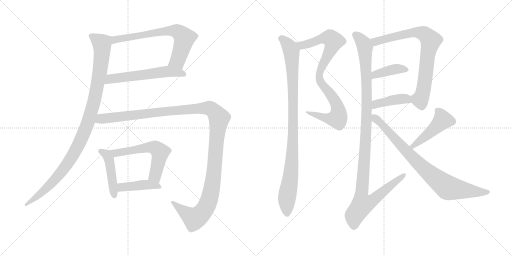
t = 0.00 s
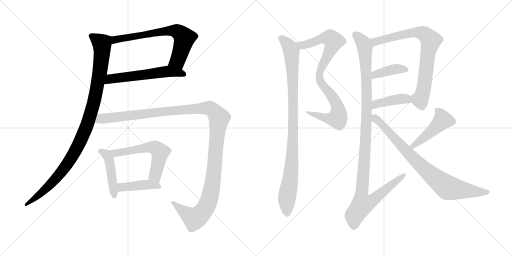
t = 2.53 s
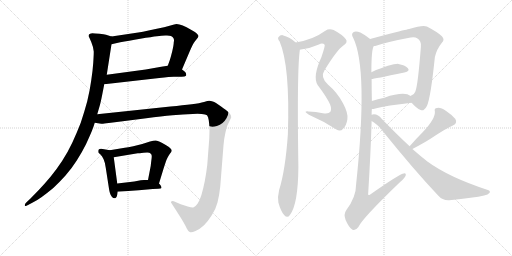
t = 5.07 s
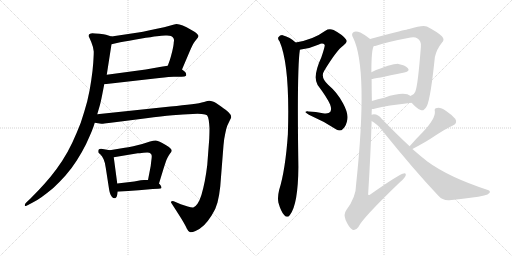
t = 7.60 s
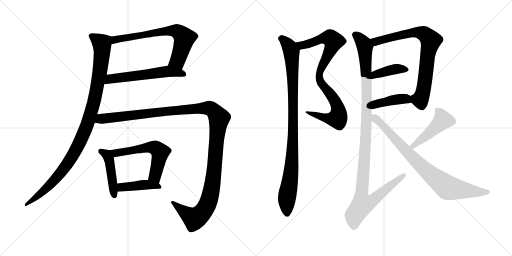
t = 10.14 s
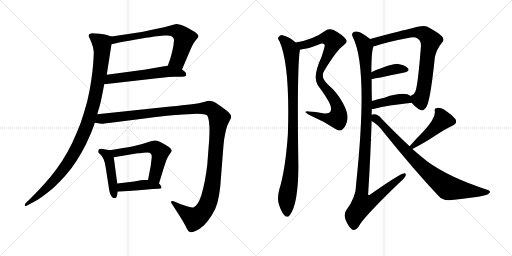
t = 12.67 s

The animated SVG that drew these frames (rendered in a browser with its animation timeline set to each time). Animation: 15 CSS @keyframes rules; one cycle of 12.67 s.

<svg version="1.1" viewBox="0 0 2048 1024" xmlns="http://www.w3.org/2000/svg">
  <g stroke="lightgray" stroke-dasharray="1,1" stroke-width="1" transform="scale(4, 4)">
    <line x1="0" y1="0" x2="256" y2="256"></line>
    <line x1="256" y1="0" x2="0" y2="256"></line>
    <line x1="128" y1="0" x2="128" y2="256"></line>
    <line x1="0" y1="128" x2="256" y2="128"></line>
    <line x1="256" y1="0" x2="512" y2="256"></line>
    <line x1="512" y1="0" x2="256" y2="256"></line>
    <line x1="384" y1="0" x2="384" y2="256"></line>
    <line x1="256" y1="128" x2="512" y2="128"></line>
  </g>
<g transform="scale(1, -1) translate(0, -850)">
   <style type="text/css">
    @keyframes keyframes0 {
      from {
       stroke: black;
       stroke-dashoffset: 690;
       stroke-width: 128;
       }
       69% {
       animation-timing-function: step-end;
       stroke: black;
       stroke-dashoffset: 0;
       stroke-width: 128;
       }
       to {
       stroke: black;
       stroke-width: 1024;
       }
       }
       #make-me-a-hanzi-animation-0 {
         animation: keyframes0 0.811523s both;
         animation-delay: 0.000000s;
         animation-timing-function: linear;
       }
    @keyframes keyframes1 {
      from {
       stroke: black;
       stroke-dashoffset: 581;
       stroke-width: 128;
       }
       65% {
       animation-timing-function: step-end;
       stroke: black;
       stroke-dashoffset: 0;
       stroke-width: 128;
       }
       to {
       stroke: black;
       stroke-width: 1024;
       }
       }
       #make-me-a-hanzi-animation-1 {
         animation: keyframes1 0.722819s both;
         animation-delay: 0.811523s;
         animation-timing-function: linear;
       }
    @keyframes keyframes2 {
      from {
       stroke: black;
       stroke-dashoffset: 1051;
       stroke-width: 128;
       }
       77% {
       animation-timing-function: step-end;
       stroke: black;
       stroke-dashoffset: 0;
       stroke-width: 128;
       }
       to {
       stroke: black;
       stroke-width: 1024;
       }
       }
       #make-me-a-hanzi-animation-2 {
         animation: keyframes2 1.105306s both;
         animation-delay: 1.534342s;
         animation-timing-function: linear;
       }
    @keyframes keyframes3 {
      from {
       stroke: black;
       stroke-dashoffset: 456;
       stroke-width: 128;
       }
       60% {
       animation-timing-function: step-end;
       stroke: black;
       stroke-dashoffset: 0;
       stroke-width: 128;
       }
       to {
       stroke: black;
       stroke-width: 1024;
       }
       }
       #make-me-a-hanzi-animation-3 {
         animation: keyframes3 0.621094s both;
         animation-delay: 2.639648s;
         animation-timing-function: linear;
       }
    @keyframes keyframes4 {
      from {
       stroke: black;
       stroke-dashoffset: 580;
       stroke-width: 128;
       }
       65% {
       animation-timing-function: step-end;
       stroke: black;
       stroke-dashoffset: 0;
       stroke-width: 128;
       }
       to {
       stroke: black;
       stroke-width: 1024;
       }
       }
       #make-me-a-hanzi-animation-4 {
         animation: keyframes4 0.722005s both;
         animation-delay: 3.260742s;
         animation-timing-function: linear;
       }
    @keyframes keyframes5 {
      from {
       stroke: black;
       stroke-dashoffset: 426;
       stroke-width: 128;
       }
       58% {
       animation-timing-function: step-end;
       stroke: black;
       stroke-dashoffset: 0;
       stroke-width: 128;
       }
       to {
       stroke: black;
       stroke-width: 1024;
       }
       }
       #make-me-a-hanzi-animation-5 {
         animation: keyframes5 0.596680s both;
         animation-delay: 3.982747s;
         animation-timing-function: linear;
       }
    @keyframes keyframes6 {
      from {
       stroke: black;
       stroke-dashoffset: 1307;
       stroke-width: 128;
       }
       81% {
       animation-timing-function: step-end;
       stroke: black;
       stroke-dashoffset: 0;
       stroke-width: 128;
       }
       to {
       stroke: black;
       stroke-width: 1024;
       }
       }
       #make-me-a-hanzi-animation-6 {
         animation: keyframes6 1.313639s both;
         animation-delay: 4.579427s;
         animation-timing-function: linear;
       }
    @keyframes keyframes7 {
      from {
       stroke: black;
       stroke-dashoffset: 868;
       stroke-width: 128;
       }
       74% {
       animation-timing-function: step-end;
       stroke: black;
       stroke-dashoffset: 0;
       stroke-width: 128;
       }
       to {
       stroke: black;
       stroke-width: 1024;
       }
       }
       #make-me-a-hanzi-animation-7 {
         animation: keyframes7 0.956380s both;
         animation-delay: 5.893066s;
         animation-timing-function: linear;
       }
    @keyframes keyframes8 {
      from {
       stroke: black;
       stroke-dashoffset: 974;
       stroke-width: 128;
       }
       76% {
       animation-timing-function: step-end;
       stroke: black;
       stroke-dashoffset: 0;
       stroke-width: 128;
       }
       to {
       stroke: black;
       stroke-width: 1024;
       }
       }
       #make-me-a-hanzi-animation-8 {
         animation: keyframes8 1.042643s both;
         animation-delay: 6.849446s;
         animation-timing-function: linear;
       }
    @keyframes keyframes9 {
      from {
       stroke: black;
       stroke-dashoffset: 777;
       stroke-width: 128;
       }
       72% {
       animation-timing-function: step-end;
       stroke: black;
       stroke-dashoffset: 0;
       stroke-width: 128;
       }
       to {
       stroke: black;
       stroke-width: 1024;
       }
       }
       #make-me-a-hanzi-animation-9 {
         animation: keyframes9 0.882324s both;
         animation-delay: 7.892089s;
         animation-timing-function: linear;
       }
    @keyframes keyframes10 {
      from {
       stroke: black;
       stroke-dashoffset: 398;
       stroke-width: 128;
       }
       56% {
       animation-timing-function: step-end;
       stroke: black;
       stroke-dashoffset: 0;
       stroke-width: 128;
       }
       to {
       stroke: black;
       stroke-width: 1024;
       }
       }
       #make-me-a-hanzi-animation-10 {
         animation: keyframes10 0.573893s both;
         animation-delay: 8.774413s;
         animation-timing-function: linear;
       }
    @keyframes keyframes11 {
      from {
       stroke: black;
       stroke-dashoffset: 412;
       stroke-width: 128;
       }
       57% {
       animation-timing-function: step-end;
       stroke: black;
       stroke-dashoffset: 0;
       stroke-width: 128;
       }
       to {
       stroke: black;
       stroke-width: 1024;
       }
       }
       #make-me-a-hanzi-animation-11 {
         animation: keyframes11 0.585286s both;
         animation-delay: 9.348306s;
         animation-timing-function: linear;
       }
    @keyframes keyframes12 {
      from {
       stroke: black;
       stroke-dashoffset: 1149;
       stroke-width: 128;
       }
       79% {
       animation-timing-function: step-end;
       stroke: black;
       stroke-dashoffset: 0;
       stroke-width: 128;
       }
       to {
       stroke: black;
       stroke-width: 1024;
       }
       }
       #make-me-a-hanzi-animation-12 {
         animation: keyframes12 1.185059s both;
         animation-delay: 9.933592s;
         animation-timing-function: linear;
       }
    @keyframes keyframes13 {
      from {
       stroke: black;
       stroke-dashoffset: 461;
       stroke-width: 128;
       }
       60% {
       animation-timing-function: step-end;
       stroke: black;
       stroke-dashoffset: 0;
       stroke-width: 128;
       }
       to {
       stroke: black;
       stroke-width: 1024;
       }
       }
       #make-me-a-hanzi-animation-13 {
         animation: keyframes13 0.625163s both;
         animation-delay: 11.118651s;
         animation-timing-function: linear;
       }
    @keyframes keyframes14 {
      from {
       stroke: black;
       stroke-dashoffset: 829;
       stroke-width: 128;
       }
       73% {
       animation-timing-function: step-end;
       stroke: black;
       stroke-dashoffset: 0;
       stroke-width: 128;
       }
       to {
       stroke: black;
       stroke-width: 1024;
       }
       }
       #make-me-a-hanzi-animation-14 {
         animation: keyframes14 0.924642s both;
         animation-delay: 11.743814s;
         animation-timing-function: linear;
       }
</style>
<path d="M 728.0 572.5 L 759.0 645.5 Q 765.0 659.5 770.0 669.5 Q 775.0 679.5 780.0 685.5 L 791.0 699.5 Q 794.0 703.5 794.0 707.5 Q 793.0 710.5 788.0 715.5 Q 783.0 721.5 764.0 731.5 Q 745.0 743.5 731.0 748.5 Q 717.0 754.5 706.0 754.5 Q 699.0 753.5 682.0 748.5 Q 665.0 743.5 613.0 732.5 Q 561.0 721.5 553.0 720.5 L 446.0 704.5 C 416.0 700.5 417.0 666.5 446.0 673.5 L 481.0 681.5 Q 513.0 687.5 561.0 695.5 Q 609.0 703.5 628.0 705.5 Q 647.0 707.5 661.0 708.5 L 668.0 708.5 Q 679.0 708.5 684.0 706.5 Q 691.0 703.5 694.0 697.5 Q 696.0 693.5 696.0 688.5 Q 696.0 685.5 695.0 681.5 Q 695.0 671.5 689.0 645.5 Q 683.0 621.5 679.0 609.5 L 671.0 587.5 C 661.0 559.5 716.0 544.5 728.0 572.5 Z" fill="lightgray"></path> 
<path d="M 417.0 513.5 L 637.0 538.5 Q 681.0 543.5 695.0 543.5 L 726.0 543.5 Q 741.0 543.5 744.0 547.5 Q 745.0 549.5 745.0 551.5 Q 745.0 554.5 743.0 559.5 Q 739.0 565.5 728.0 572.5 C 704.0 590.5 701.0 592.5 671.0 587.5 L 645.0 583.5 L 583.0 572.5 L 427.0 551.5 C 397.0 547.5 387.0 510.5 417.0 513.5 Z" fill="lightgray"></path> 
<path d="M 446.0 704.5 L 424.0 711.5 Q 417.0 713.5 398.0 715.5 Q 378.0 717.5 369.0 717.5 Q 358.0 715.5 356.0 712.5 Q 355.0 709.5 355.0 705.5 Q 356.0 702.5 365.0 682.5 Q 373.0 663.5 375.0 644.5 Q 375.0 629.5 373.0 599.5 Q 371.0 569.5 365.0 529.5 Q 360.0 491.5 349.0 445.5 Q 337.0 401.5 323.0 359.5 Q 307.0 318.5 289.0 279.5 Q 271.0 241.5 249.0 207.5 Q 228.0 175.5 203.0 144.5 Q 177.0 113.5 156.0 91.5 L 123.0 57.5 L 106.0 41.5 Q 99.0 34.5 99.0 30.5 L 99.0 28.5 Q 100.0 26.5 102.0 26.5 Q 105.0 26.5 112.0 30.5 L 131.0 40.5 Q 149.0 49.5 167.0 62.5 Q 185.0 75.5 212.0 97.5 Q 238.0 121.5 262.0 148.5 Q 286.0 175.5 307.0 208.5 Q 328.0 241.5 344.0 273.5 Q 359.0 306.5 367.0 325.5 Q 375.0 345.5 379.0 359.5 L 389.0 393.5 L 400.0 431.5 Q 403.0 442.5 408.0 467.5 L 417.0 513.5 L 427.0 551.5 L 446.0 673.5 C 451.0 703.5 451.0 703.5 446.0 704.5 Z" fill="lightgray"></path> 
<path d="M 439.0 249.5 L 422.0 252.5 Q 408.0 254.5 404.0 255.5 Q 399.0 255.5 396.0 253.5 Q 393.0 251.5 393.0 247.5 L 393.0 241.5 Q 393.0 239.5 401.0 233.5 Q 408.0 227.5 414.0 214.5 Q 420.0 201.5 423.0 179.5 L 436.0 95.5 Q 437.0 87.5 440.0 77.5 Q 443.0 67.5 448.0 62.5 Q 453.0 57.5 458.0 57.5 L 461.0 57.5 Q 467.0 59.5 469.0 71.5 L 471.0 83.5 L 469.0 116.5 L 455.0 221.5 C 452.0 247.5 452.0 247.5 439.0 249.5 Z" fill="lightgray"></path> 
<path d="M 636.0 116.5 L 654.0 175.5 Q 663.0 203.5 665.0 208.5 Q 667.0 213.5 671.0 221.5 Q 675.0 229.5 681.0 237.5 Q 686.0 243.5 687.0 247.5 Q 687.0 251.5 683.0 255.5 Q 679.0 261.5 663.0 270.5 Q 647.0 279.5 639.0 283.5 Q 631.0 287.5 623.0 288.5 Q 614.0 288.5 600.0 284.5 L 569.0 274.5 Q 555.0 270.5 533.0 265.5 Q 511.0 261.5 499.0 259.5 L 439.0 249.5 C 409.0 244.5 425.0 216.5 455.0 221.5 L 551.0 237.5 Q 556.0 237.5 574.0 239.5 Q 583.0 240.5 589.0 240.5 Q 595.0 240.5 597.0 239.5 Q 603.0 237.5 605.0 233.5 Q 607.0 229.5 607.0 224.5 Q 607.0 220.5 605.0 205.5 Q 603.0 189.5 603.0 187.5 L 592.0 130.5 C 586.0 101.5 627.0 87.5 636.0 116.5 Z" fill="lightgray"></path> 
<path d="M 471.0 83.5 L 555.0 89.5 L 611.0 94.5 L 633.0 95.5 Q 644.0 95.5 646.0 98.5 L 646.0 100.5 Q 646.0 102.5 644.0 106.5 Q 641.0 111.5 636.0 116.5 C 623.0 130.5 622.0 130.5 592.0 130.5 L 576.0 130.5 Q 573.0 130.5 563.0 129.5 L 537.0 124.5 L 469.0 116.5 C 439.0 112.5 441.0 81.5 471.0 83.5 Z" fill="lightgray"></path> 
<path d="M 379.0 359.5 L 405.0 355.5 L 408.0 355.5 Q 414.0 355.5 435.0 358.5 L 491.0 365.5 L 585.0 377.5 Q 647.0 385.5 690.0 389.5 Q 733.0 393.5 771.0 394.5 Q 781.0 395.5 790.0 395.5 Q 799.0 395.5 807.0 394.5 Q 823.0 393.5 828.0 389.5 Q 833.0 384.5 835.0 369.5 Q 837.0 355.5 838.0 337.5 Q 838.0 320.5 837.0 295.5 L 829.0 190.5 Q 825.0 156.5 819.0 125.5 Q 813.0 95.5 806.0 71.5 Q 799.0 48.5 790.0 35.5 Q 781.0 22.5 773.0 20.5 L 771.0 20.5 Q 764.0 20.5 751.0 24.5 L 723.0 33.5 L 695.0 45.5 Q 692.0 46.5 690.0 46.5 Q 687.0 46.5 685.0 44.5 Q 684.0 43.5 684.0 41.5 Q 684.0 39.5 686.0 37.5 L 704.0 9.5 L 725.0 -23.5 Q 742.0 -51.5 747.0 -63.5 Q 753.0 -75.5 759.0 -77.5 Q 761.0 -78.5 764.0 -78.5 Q 770.0 -78.5 782.0 -73.5 Q 799.0 -66.5 816.0 -50.5 Q 832.0 -34.5 847.0 -10.5 Q 863.0 13.5 870.0 40.5 Q 877.0 67.5 881.0 104.5 L 894.0 269.5 Q 896.0 295.5 901.0 316.5 Q 905.0 337.5 909.0 347.5 L 919.0 368.5 Q 924.0 377.5 925.0 381.5 Q 925.0 391.5 915.0 400.5 Q 906.0 409.5 883.0 425.5 Q 861.0 441.5 851.0 444.5 Q 843.0 447.5 837.0 447.5 Q 832.0 447.5 816.0 442.5 Q 800.0 437.5 767.0 433.5 Q 733.0 429.5 682.0 424.5 L 389.0 393.5 C 359.0 390.5 349.0 363.5 379.0 359.5 Z" fill="lightgray"></path> 
<path d="M 1199.5 651.5 Q 1200.5 652.5 1203.5 652.5 Q 1239.5 656.5 1275.5 672.5 Q 1290.5 679.5 1298.5 671.5 Q 1301.5 668.5 1285.5 621.5 Q 1249.5 543.5 1270.5 510.5 Q 1307.5 461.5 1320.5 432.5 Q 1327.5 413.5 1321.5 403.5 Q 1314.5 393.5 1291.5 397.5 Q 1263.5 403.5 1233.5 404.5 Q 1209.5 405.5 1235.5 391.5 Q 1293.5 366.5 1345.5 332.5 Q 1361.5 322.5 1372.5 335.5 Q 1385.5 347.5 1389.5 373.5 Q 1393.5 397.5 1372.5 436.5 Q 1350.5 479.5 1312.5 511.5 Q 1279.5 541.5 1297.5 568.5 Q 1346.5 649.5 1373.5 668.5 Q 1392.5 680.5 1383.5 693.5 Q 1370.5 711.5 1334.5 730.5 Q 1315.5 737.5 1301.5 727.5 Q 1252.5 691.5 1182.5 680.5 C 1153.5 674.5 1169.5 646.5 1199.5 651.5 Z" fill="lightgray"></path> 
<path d="M 1182.5 680.5 Q 1160.5 701.5 1130.5 709.5 Q 1120.5 710.5 1113.5 701.5 Q 1109.5 695.5 1118.5 684.5 Q 1160.5 587.5 1151.5 313.5 Q 1141.5 169.5 1116.5 90.5 Q 1109.5 62.5 1113.5 40.5 Q 1123.5 4.5 1136.5 -9.5 Q 1149.5 -24.5 1159.5 -9.5 Q 1192.5 32.5 1193.5 183.5 Q 1187.5 573.5 1199.5 651.5 C 1201.5 665.5 1201.5 665.5 1182.5 680.5 Z" fill="lightgray"></path> 
<path d="M 1646.5 439.5 Q 1665.5 417.5 1682.5 410.5 Q 1694.5 403.5 1707.5 426.5 Q 1722.5 457.5 1739.5 622.5 Q 1746.5 653.5 1767.5 679.5 Q 1780.5 692.5 1767.5 705.5 Q 1751.5 721.5 1707.5 744.5 Q 1689.5 750.5 1636.5 734.5 Q 1630.5 733.5 1625.5 731.5 Q 1604.5 728.5 1480.5 694.5 C 1451.5 686.5 1466.5 660.5 1495.5 666.5 Q 1499.5 666.5 1507.5 668.5 Q 1556.5 684.5 1642.5 700.5 Q 1660.5 703.5 1668.5 697.5 Q 1686.5 687.5 1683.5 662.5 Q 1671.5 508.5 1661.5 484.5 Q 1657.5 471.5 1643.5 467.5 Q 1640.5 467.5 1642.5 466.5 C 1628.5 458.5 1628.5 458.5 1646.5 439.5 Z" fill="lightgray"></path> 
<path d="M 1486.5 534.5 Q 1493.5 534.5 1617.5 560.5 Q 1641.5 566.5 1631.5 577.5 Q 1619.5 590.5 1593.5 594.5 Q 1566.5 595.5 1485.5 561.5 C 1457.5 549.5 1456.5 530.5 1486.5 534.5 Z" fill="lightgray"></path> 
<path d="M 1487.5 414.5 Q 1494.5 414.5 1501.5 416.5 Q 1546.5 428.5 1646.5 439.5 C 1676.5 442.5 1667.5 450.5 1642.5 466.5 Q 1617.5 485.5 1537.5 459.5 Q 1510.5 453.5 1487.5 446.5 C 1458.5 437.5 1457.5 412.5 1487.5 414.5 Z" fill="lightgray"></path> 
<path d="M 1486.5 391.5 Q 1486.5 403.5 1487.5 414.5 L 1487.5 446.5 Q 1486.5 492.5 1486.5 534.5 L 1485.5 561.5 Q 1485.5 655.5 1495.5 666.5 C 1499.5 680.5 1499.5 680.5 1480.5 694.5 Q 1461.5 710.5 1441.5 720.5 Q 1422.5 727.5 1413.5 721.5 Q 1403.5 715.5 1412.5 699.5 Q 1473.5 576.5 1424.5 113.5 Q 1424.5 62.5 1385.5 10.5 Q 1373.5 -5.5 1382.5 -29.5 Q 1394.5 -57.5 1408.5 -67.5 Q 1421.5 -74.5 1433.5 -57.5 Q 1448.5 -23.5 1600.5 122.5 Q 1618.5 137.5 1622.5 147.5 Q 1625.5 157.5 1615.5 156.5 Q 1600.5 156.5 1479.5 71.5 Q 1475.5 67.5 1472.5 72.5 Q 1482.5 231.5 1486.5 366.5 L 1486.5 391.5 Z" fill="lightgray"></path> 
<path d="M 1649.5 254.5 Q 1695.5 278.5 1723.5 296.5 Q 1786.5 338.5 1809.5 347.5 Q 1831.5 356.5 1821.5 374.5 Q 1808.5 390.5 1784.5 406.5 Q 1762.5 421.5 1748.5 418.5 Q 1735.5 418.5 1739.5 404.5 Q 1742.5 376.5 1691.5 322.5 Q 1667.5 298.5 1638.5 265.5 C 1618.5 243.5 1622.5 240.5 1649.5 254.5 Z" fill="lightgray"></path> 
<path d="M 1638.5 265.5 Q 1586.5 313.5 1526.5 375.5 Q 1513.5 393.5 1495.5 393.5 Q 1491.5 393.5 1486.5 391.5 C 1456.5 390.5 1461.5 383.5 1486.5 366.5 Q 1514.5 350.5 1534.5 321.5 Q 1655.5 171.5 1752.5 68.5 Q 1770.5 47.5 1797.5 49.5 Q 1897.5 59.5 1936.5 68.5 Q 1952.5 71.5 1958.5 79.5 Q 1962.5 86.5 1951.5 90.5 Q 1795.5 141.5 1709.5 204.5 Q 1681.5 226.5 1649.5 254.5 L 1638.5 265.5 Z" fill="lightgray"></path> 
      <clipPath id="make-me-a-hanzi-clip-0">
      <path d="M 728.0 572.5 L 759.0 645.5 Q 765.0 659.5 770.0 669.5 Q 775.0 679.5 780.0 685.5 L 791.0 699.5 Q 794.0 703.5 794.0 707.5 Q 793.0 710.5 788.0 715.5 Q 783.0 721.5 764.0 731.5 Q 745.0 743.5 731.0 748.5 Q 717.0 754.5 706.0 754.5 Q 699.0 753.5 682.0 748.5 Q 665.0 743.5 613.0 732.5 Q 561.0 721.5 553.0 720.5 L 446.0 704.5 C 416.0 700.5 417.0 666.5 446.0 673.5 L 481.0 681.5 Q 513.0 687.5 561.0 695.5 Q 609.0 703.5 628.0 705.5 Q 647.0 707.5 661.0 708.5 L 668.0 708.5 Q 679.0 708.5 684.0 706.5 Q 691.0 703.5 694.0 697.5 Q 696.0 693.5 696.0 688.5 Q 696.0 685.5 695.0 681.5 Q 695.0 671.5 689.0 645.5 Q 683.0 621.5 679.0 609.5 L 671.0 587.5 C 661.0 559.5 716.0 544.5 728.0 572.5 Z" fill="lightgray"></path>
      </clipPath>
      <path clip-path="url(#make-me-a-hanzi-clip-0)" d="M 450.0 681.5 L 472.0 694.5 L 604.0 718.5 L 695.0 728.5 L 709.0 723.5 L 730.0 708.5 L 737.0 693.5 L 711.0 608.5 L 679.0 590.5 " fill="none" id="make-me-a-hanzi-animation-0" stroke-dasharray="562 1124" stroke-linecap="round"></path>

      <clipPath id="make-me-a-hanzi-clip-1">
      <path d="M 417.0 513.5 L 637.0 538.5 Q 681.0 543.5 695.0 543.5 L 726.0 543.5 Q 741.0 543.5 744.0 547.5 Q 745.0 549.5 745.0 551.5 Q 745.0 554.5 743.0 559.5 Q 739.0 565.5 728.0 572.5 C 704.0 590.5 701.0 592.5 671.0 587.5 L 645.0 583.5 L 583.0 572.5 L 427.0 551.5 C 397.0 547.5 387.0 510.5 417.0 513.5 Z" fill="lightgray"></path>
      </clipPath>
      <path clip-path="url(#make-me-a-hanzi-clip-1)" d="M 424.0 518.5 L 442.0 534.5 L 655.0 563.5 L 725.0 558.5 L 739.0 551.5 " fill="none" id="make-me-a-hanzi-animation-1" stroke-dasharray="453 906" stroke-linecap="round"></path>

      <clipPath id="make-me-a-hanzi-clip-2">
      <path d="M 446.0 704.5 L 424.0 711.5 Q 417.0 713.5 398.0 715.5 Q 378.0 717.5 369.0 717.5 Q 358.0 715.5 356.0 712.5 Q 355.0 709.5 355.0 705.5 Q 356.0 702.5 365.0 682.5 Q 373.0 663.5 375.0 644.5 Q 375.0 629.5 373.0 599.5 Q 371.0 569.5 365.0 529.5 Q 360.0 491.5 349.0 445.5 Q 337.0 401.5 323.0 359.5 Q 307.0 318.5 289.0 279.5 Q 271.0 241.5 249.0 207.5 Q 228.0 175.5 203.0 144.5 Q 177.0 113.5 156.0 91.5 L 123.0 57.5 L 106.0 41.5 Q 99.0 34.5 99.0 30.5 L 99.0 28.5 Q 100.0 26.5 102.0 26.5 Q 105.0 26.5 112.0 30.5 L 131.0 40.5 Q 149.0 49.5 167.0 62.5 Q 185.0 75.5 212.0 97.5 Q 238.0 121.5 262.0 148.5 Q 286.0 175.5 307.0 208.5 Q 328.0 241.5 344.0 273.5 Q 359.0 306.5 367.0 325.5 Q 375.0 345.5 379.0 359.5 L 389.0 393.5 L 400.0 431.5 Q 403.0 442.5 408.0 467.5 L 417.0 513.5 L 427.0 551.5 L 446.0 673.5 C 451.0 703.5 451.0 703.5 446.0 704.5 Z" fill="lightgray"></path>
      </clipPath>
      <path clip-path="url(#make-me-a-hanzi-clip-2)" d="M 365.0 707.5 L 402.0 681.5 L 408.0 655.5 L 387.0 495.5 L 345.0 341.5 L 312.0 266.5 L 259.0 179.5 L 195.0 105.5 L 102.0 29.5 " fill="none" id="make-me-a-hanzi-animation-2" stroke-dasharray="923 1846" stroke-linecap="round"></path>

      <clipPath id="make-me-a-hanzi-clip-3">
      <path d="M 439.0 249.5 L 422.0 252.5 Q 408.0 254.5 404.0 255.5 Q 399.0 255.5 396.0 253.5 Q 393.0 251.5 393.0 247.5 L 393.0 241.5 Q 393.0 239.5 401.0 233.5 Q 408.0 227.5 414.0 214.5 Q 420.0 201.5 423.0 179.5 L 436.0 95.5 Q 437.0 87.5 440.0 77.5 Q 443.0 67.5 448.0 62.5 Q 453.0 57.5 458.0 57.5 L 461.0 57.5 Q 467.0 59.5 469.0 71.5 L 471.0 83.5 L 469.0 116.5 L 455.0 221.5 C 452.0 247.5 452.0 247.5 439.0 249.5 Z" fill="lightgray"></path>
      </clipPath>
      <path clip-path="url(#make-me-a-hanzi-clip-3)" d="M 402.0 246.5 L 423.0 234.5 L 437.0 211.5 L 460.0 64.5 " fill="none" id="make-me-a-hanzi-animation-3" stroke-dasharray="328 656" stroke-linecap="round"></path>

      <clipPath id="make-me-a-hanzi-clip-4">
      <path d="M 636.0 116.5 L 654.0 175.5 Q 663.0 203.5 665.0 208.5 Q 667.0 213.5 671.0 221.5 Q 675.0 229.5 681.0 237.5 Q 686.0 243.5 687.0 247.5 Q 687.0 251.5 683.0 255.5 Q 679.0 261.5 663.0 270.5 Q 647.0 279.5 639.0 283.5 Q 631.0 287.5 623.0 288.5 Q 614.0 288.5 600.0 284.5 L 569.0 274.5 Q 555.0 270.5 533.0 265.5 Q 511.0 261.5 499.0 259.5 L 439.0 249.5 C 409.0 244.5 425.0 216.5 455.0 221.5 L 551.0 237.5 Q 556.0 237.5 574.0 239.5 Q 583.0 240.5 589.0 240.5 Q 595.0 240.5 597.0 239.5 Q 603.0 237.5 605.0 233.5 Q 607.0 229.5 607.0 224.5 Q 607.0 220.5 605.0 205.5 Q 603.0 189.5 603.0 187.5 L 592.0 130.5 C 586.0 101.5 627.0 87.5 636.0 116.5 Z" fill="lightgray"></path>
      </clipPath>
      <path clip-path="url(#make-me-a-hanzi-clip-4)" d="M 447.0 247.5 L 456.0 240.5 L 473.0 239.5 L 591.0 260.5 L 624.0 257.5 L 641.0 241.5 L 621.0 145.5 L 631.0 126.5 " fill="none" id="make-me-a-hanzi-animation-4" stroke-dasharray="452 904" stroke-linecap="round"></path>

      <clipPath id="make-me-a-hanzi-clip-5">
      <path d="M 471.0 83.5 L 555.0 89.5 L 611.0 94.5 L 633.0 95.5 Q 644.0 95.5 646.0 98.5 L 646.0 100.5 Q 646.0 102.5 644.0 106.5 Q 641.0 111.5 636.0 116.5 C 623.0 130.5 622.0 130.5 592.0 130.5 L 576.0 130.5 Q 573.0 130.5 563.0 129.5 L 537.0 124.5 L 469.0 116.5 C 439.0 112.5 441.0 81.5 471.0 83.5 Z" fill="lightgray"></path>
      </clipPath>
      <path clip-path="url(#make-me-a-hanzi-clip-5)" d="M 478.0 89.5 L 485.0 100.5 L 580.0 111.5 L 625.0 108.5 L 639.0 99.5 " fill="none" id="make-me-a-hanzi-animation-5" stroke-dasharray="298 596" stroke-linecap="round"></path>

      <clipPath id="make-me-a-hanzi-clip-6">
      <path d="M 379.0 359.5 L 405.0 355.5 L 408.0 355.5 Q 414.0 355.5 435.0 358.5 L 491.0 365.5 L 585.0 377.5 Q 647.0 385.5 690.0 389.5 Q 733.0 393.5 771.0 394.5 Q 781.0 395.5 790.0 395.5 Q 799.0 395.5 807.0 394.5 Q 823.0 393.5 828.0 389.5 Q 833.0 384.5 835.0 369.5 Q 837.0 355.5 838.0 337.5 Q 838.0 320.5 837.0 295.5 L 829.0 190.5 Q 825.0 156.5 819.0 125.5 Q 813.0 95.5 806.0 71.5 Q 799.0 48.5 790.0 35.5 Q 781.0 22.5 773.0 20.5 L 771.0 20.5 Q 764.0 20.5 751.0 24.5 L 723.0 33.5 L 695.0 45.5 Q 692.0 46.5 690.0 46.5 Q 687.0 46.5 685.0 44.5 Q 684.0 43.5 684.0 41.5 Q 684.0 39.5 686.0 37.5 L 704.0 9.5 L 725.0 -23.5 Q 742.0 -51.5 747.0 -63.5 Q 753.0 -75.5 759.0 -77.5 Q 761.0 -78.5 764.0 -78.5 Q 770.0 -78.5 782.0 -73.5 Q 799.0 -66.5 816.0 -50.5 Q 832.0 -34.5 847.0 -10.5 Q 863.0 13.5 870.0 40.5 Q 877.0 67.5 881.0 104.5 L 894.0 269.5 Q 896.0 295.5 901.0 316.5 Q 905.0 337.5 909.0 347.5 L 919.0 368.5 Q 924.0 377.5 925.0 381.5 Q 925.0 391.5 915.0 400.5 Q 906.0 409.5 883.0 425.5 Q 861.0 441.5 851.0 444.5 Q 843.0 447.5 837.0 447.5 Q 832.0 447.5 816.0 442.5 Q 800.0 437.5 767.0 433.5 Q 733.0 429.5 682.0 424.5 L 389.0 393.5 C 359.0 390.5 349.0 363.5 379.0 359.5 Z" fill="lightgray"></path>
      </clipPath>
      <path clip-path="url(#make-me-a-hanzi-clip-6)" d="M 386.0 363.5 L 407.0 375.5 L 692.0 408.5 L 830.0 418.5 L 859.0 402.5 L 877.0 378.5 L 854.0 144.5 L 830.0 33.5 L 805.0 -4.5 L 777.0 -24.5 L 689.0 41.5 " fill="none" id="make-me-a-hanzi-animation-6" stroke-dasharray="1179 2358" stroke-linecap="round"></path>

      <clipPath id="make-me-a-hanzi-clip-7">
      <path d="M 1199.5 651.5 Q 1200.5 652.5 1203.5 652.5 Q 1239.5 656.5 1275.5 672.5 Q 1290.5 679.5 1298.5 671.5 Q 1301.5 668.5 1285.5 621.5 Q 1249.5 543.5 1270.5 510.5 Q 1307.5 461.5 1320.5 432.5 Q 1327.5 413.5 1321.5 403.5 Q 1314.5 393.5 1291.5 397.5 Q 1263.5 403.5 1233.5 404.5 Q 1209.5 405.5 1235.5 391.5 Q 1293.5 366.5 1345.5 332.5 Q 1361.5 322.5 1372.5 335.5 Q 1385.5 347.5 1389.5 373.5 Q 1393.5 397.5 1372.5 436.5 Q 1350.5 479.5 1312.5 511.5 Q 1279.5 541.5 1297.5 568.5 Q 1346.5 649.5 1373.5 668.5 Q 1392.5 680.5 1383.5 693.5 Q 1370.5 711.5 1334.5 730.5 Q 1315.5 737.5 1301.5 727.5 Q 1252.5 691.5 1182.5 680.5 C 1153.5 674.5 1169.5 646.5 1199.5 651.5 Z" fill="lightgray"></path>
      </clipPath>
      <path clip-path="url(#make-me-a-hanzi-clip-7)" d="M 1191.5 679.5 L 1200.5 671.5 L 1221.5 671.5 L 1292.5 697.5 L 1311.5 698.5 L 1320.5 698.5 L 1334.5 685.5 L 1282.5 573.5 L 1277.5 536.5 L 1288.5 511.5 L 1342.5 442.5 L 1352.5 417.5 L 1352.5 380.5 L 1344.5 375.5 L 1307.5 376.5 L 1240.5 398.5 " fill="none" id="make-me-a-hanzi-animation-7" stroke-dasharray="740 1480" stroke-linecap="round"></path>

      <clipPath id="make-me-a-hanzi-clip-8">
      <path d="M 1182.5 680.5 Q 1160.5 701.5 1130.5 709.5 Q 1120.5 710.5 1113.5 701.5 Q 1109.5 695.5 1118.5 684.5 Q 1160.5 587.5 1151.5 313.5 Q 1141.5 169.5 1116.5 90.5 Q 1109.5 62.5 1113.5 40.5 Q 1123.5 4.5 1136.5 -9.5 Q 1149.5 -24.5 1159.5 -9.5 Q 1192.5 32.5 1193.5 183.5 Q 1187.5 573.5 1199.5 651.5 C 1201.5 665.5 1201.5 665.5 1182.5 680.5 Z" fill="lightgray"></path>
      </clipPath>
      <path clip-path="url(#make-me-a-hanzi-clip-8)" d="M 1124.5 696.5 L 1152.5 670.5 L 1165.5 644.5 L 1171.5 532.5 L 1169.5 221.5 L 1147.5 57.5 L 1148.5 -4.5 " fill="none" id="make-me-a-hanzi-animation-8" stroke-dasharray="846 1692" stroke-linecap="round"></path>

      <clipPath id="make-me-a-hanzi-clip-9">
      <path d="M 1646.5 439.5 Q 1665.5 417.5 1682.5 410.5 Q 1694.5 403.5 1707.5 426.5 Q 1722.5 457.5 1739.5 622.5 Q 1746.5 653.5 1767.5 679.5 Q 1780.5 692.5 1767.5 705.5 Q 1751.5 721.5 1707.5 744.5 Q 1689.5 750.5 1636.5 734.5 Q 1630.5 733.5 1625.5 731.5 Q 1604.5 728.5 1480.5 694.5 C 1451.5 686.5 1466.5 660.5 1495.5 666.5 Q 1499.5 666.5 1507.5 668.5 Q 1556.5 684.5 1642.5 700.5 Q 1660.5 703.5 1668.5 697.5 Q 1686.5 687.5 1683.5 662.5 Q 1671.5 508.5 1661.5 484.5 Q 1657.5 471.5 1643.5 467.5 Q 1640.5 467.5 1642.5 466.5 C 1628.5 458.5 1628.5 458.5 1646.5 439.5 Z" fill="lightgray"></path>
      </clipPath>
      <path clip-path="url(#make-me-a-hanzi-clip-9)" d="M 1493.5 692.5 L 1503.5 684.5 L 1589.5 707.5 L 1670.5 720.5 L 1700.5 712.5 L 1723.5 688.5 L 1708.5 623.5 L 1692.5 482.5 L 1680.5 452.5 L 1649.5 460.5 " fill="none" id="make-me-a-hanzi-animation-9" stroke-dasharray="649 1298" stroke-linecap="round"></path>

      <clipPath id="make-me-a-hanzi-clip-10">
      <path d="M 1486.5 534.5 Q 1493.5 534.5 1617.5 560.5 Q 1641.5 566.5 1631.5 577.5 Q 1619.5 590.5 1593.5 594.5 Q 1566.5 595.5 1485.5 561.5 C 1457.5 549.5 1456.5 530.5 1486.5 534.5 Z" fill="lightgray"></path>
      </clipPath>
      <path clip-path="url(#make-me-a-hanzi-clip-10)" d="M 1487.5 541.5 L 1501.5 553.5 L 1564.5 570.5 L 1622.5 571.5 " fill="none" id="make-me-a-hanzi-animation-10" stroke-dasharray="270 540" stroke-linecap="round"></path>

      <clipPath id="make-me-a-hanzi-clip-11">
      <path d="M 1487.5 414.5 Q 1494.5 414.5 1501.5 416.5 Q 1546.5 428.5 1646.5 439.5 C 1676.5 442.5 1667.5 450.5 1642.5 466.5 Q 1617.5 485.5 1537.5 459.5 Q 1510.5 453.5 1487.5 446.5 C 1458.5 437.5 1457.5 412.5 1487.5 414.5 Z" fill="lightgray"></path>
      </clipPath>
      <path clip-path="url(#make-me-a-hanzi-clip-11)" d="M 1493.5 419.5 L 1509.5 436.5 L 1590.5 453.5 L 1624.5 455.5 L 1636.5 444.5 " fill="none" id="make-me-a-hanzi-animation-11" stroke-dasharray="284 568" stroke-linecap="round"></path>

      <clipPath id="make-me-a-hanzi-clip-12">
      <path d="M 1486.5 391.5 Q 1486.5 403.5 1487.5 414.5 L 1487.5 446.5 Q 1486.5 492.5 1486.5 534.5 L 1485.5 561.5 Q 1485.5 655.5 1495.5 666.5 C 1499.5 680.5 1499.5 680.5 1480.5 694.5 Q 1461.5 710.5 1441.5 720.5 Q 1422.5 727.5 1413.5 721.5 Q 1403.5 715.5 1412.5 699.5 Q 1473.5 576.5 1424.5 113.5 Q 1424.5 62.5 1385.5 10.5 Q 1373.5 -5.5 1382.5 -29.5 Q 1394.5 -57.5 1408.5 -67.5 Q 1421.5 -74.5 1433.5 -57.5 Q 1448.5 -23.5 1600.5 122.5 Q 1618.5 137.5 1622.5 147.5 Q 1625.5 157.5 1615.5 156.5 Q 1600.5 156.5 1479.5 71.5 Q 1475.5 67.5 1472.5 72.5 Q 1482.5 231.5 1486.5 366.5 L 1486.5 391.5 Z" fill="lightgray"></path>
      </clipPath>
      <path clip-path="url(#make-me-a-hanzi-clip-12)" d="M 1422.5 710.5 L 1446.5 687.5 L 1459.5 663.5 L 1465.5 574.5 L 1464.5 331.5 L 1444.5 69.5 L 1450.5 34.5 L 1495.5 51.5 L 1615.5 148.5 " fill="none" id="make-me-a-hanzi-animation-12" stroke-dasharray="1021 2042" stroke-linecap="round"></path>

      <clipPath id="make-me-a-hanzi-clip-13">
      <path d="M 1649.5 254.5 Q 1695.5 278.5 1723.5 296.5 Q 1786.5 338.5 1809.5 347.5 Q 1831.5 356.5 1821.5 374.5 Q 1808.5 390.5 1784.5 406.5 Q 1762.5 421.5 1748.5 418.5 Q 1735.5 418.5 1739.5 404.5 Q 1742.5 376.5 1691.5 322.5 Q 1667.5 298.5 1638.5 265.5 C 1618.5 243.5 1622.5 240.5 1649.5 254.5 Z" fill="lightgray"></path>
      </clipPath>
      <path clip-path="url(#make-me-a-hanzi-clip-13)" d="M 1746.5 409.5 L 1764.5 388.5 L 1769.5 368.5 L 1720.5 320.5 L 1650.5 266.5 " fill="none" id="make-me-a-hanzi-animation-13" stroke-dasharray="333 666" stroke-linecap="round"></path>

      <clipPath id="make-me-a-hanzi-clip-14">
      <path d="M 1638.5 265.5 Q 1586.5 313.5 1526.5 375.5 Q 1513.5 393.5 1495.5 393.5 Q 1491.5 393.5 1486.5 391.5 C 1456.5 390.5 1461.5 383.5 1486.5 366.5 Q 1514.5 350.5 1534.5 321.5 Q 1655.5 171.5 1752.5 68.5 Q 1770.5 47.5 1797.5 49.5 Q 1897.5 59.5 1936.5 68.5 Q 1952.5 71.5 1958.5 79.5 Q 1962.5 86.5 1951.5 90.5 Q 1795.5 141.5 1709.5 204.5 Q 1681.5 226.5 1649.5 254.5 L 1638.5 265.5 Z" fill="lightgray"></path>
      </clipPath>
      <path clip-path="url(#make-me-a-hanzi-clip-14)" d="M 1492.5 385.5 L 1534.5 347.5 L 1669.5 200.5 L 1782.5 105.5 L 1803.5 96.5 L 1949.5 81.5 " fill="none" id="make-me-a-hanzi-animation-14" stroke-dasharray="701 1402" stroke-linecap="round"></path>

</g>
</svg>
